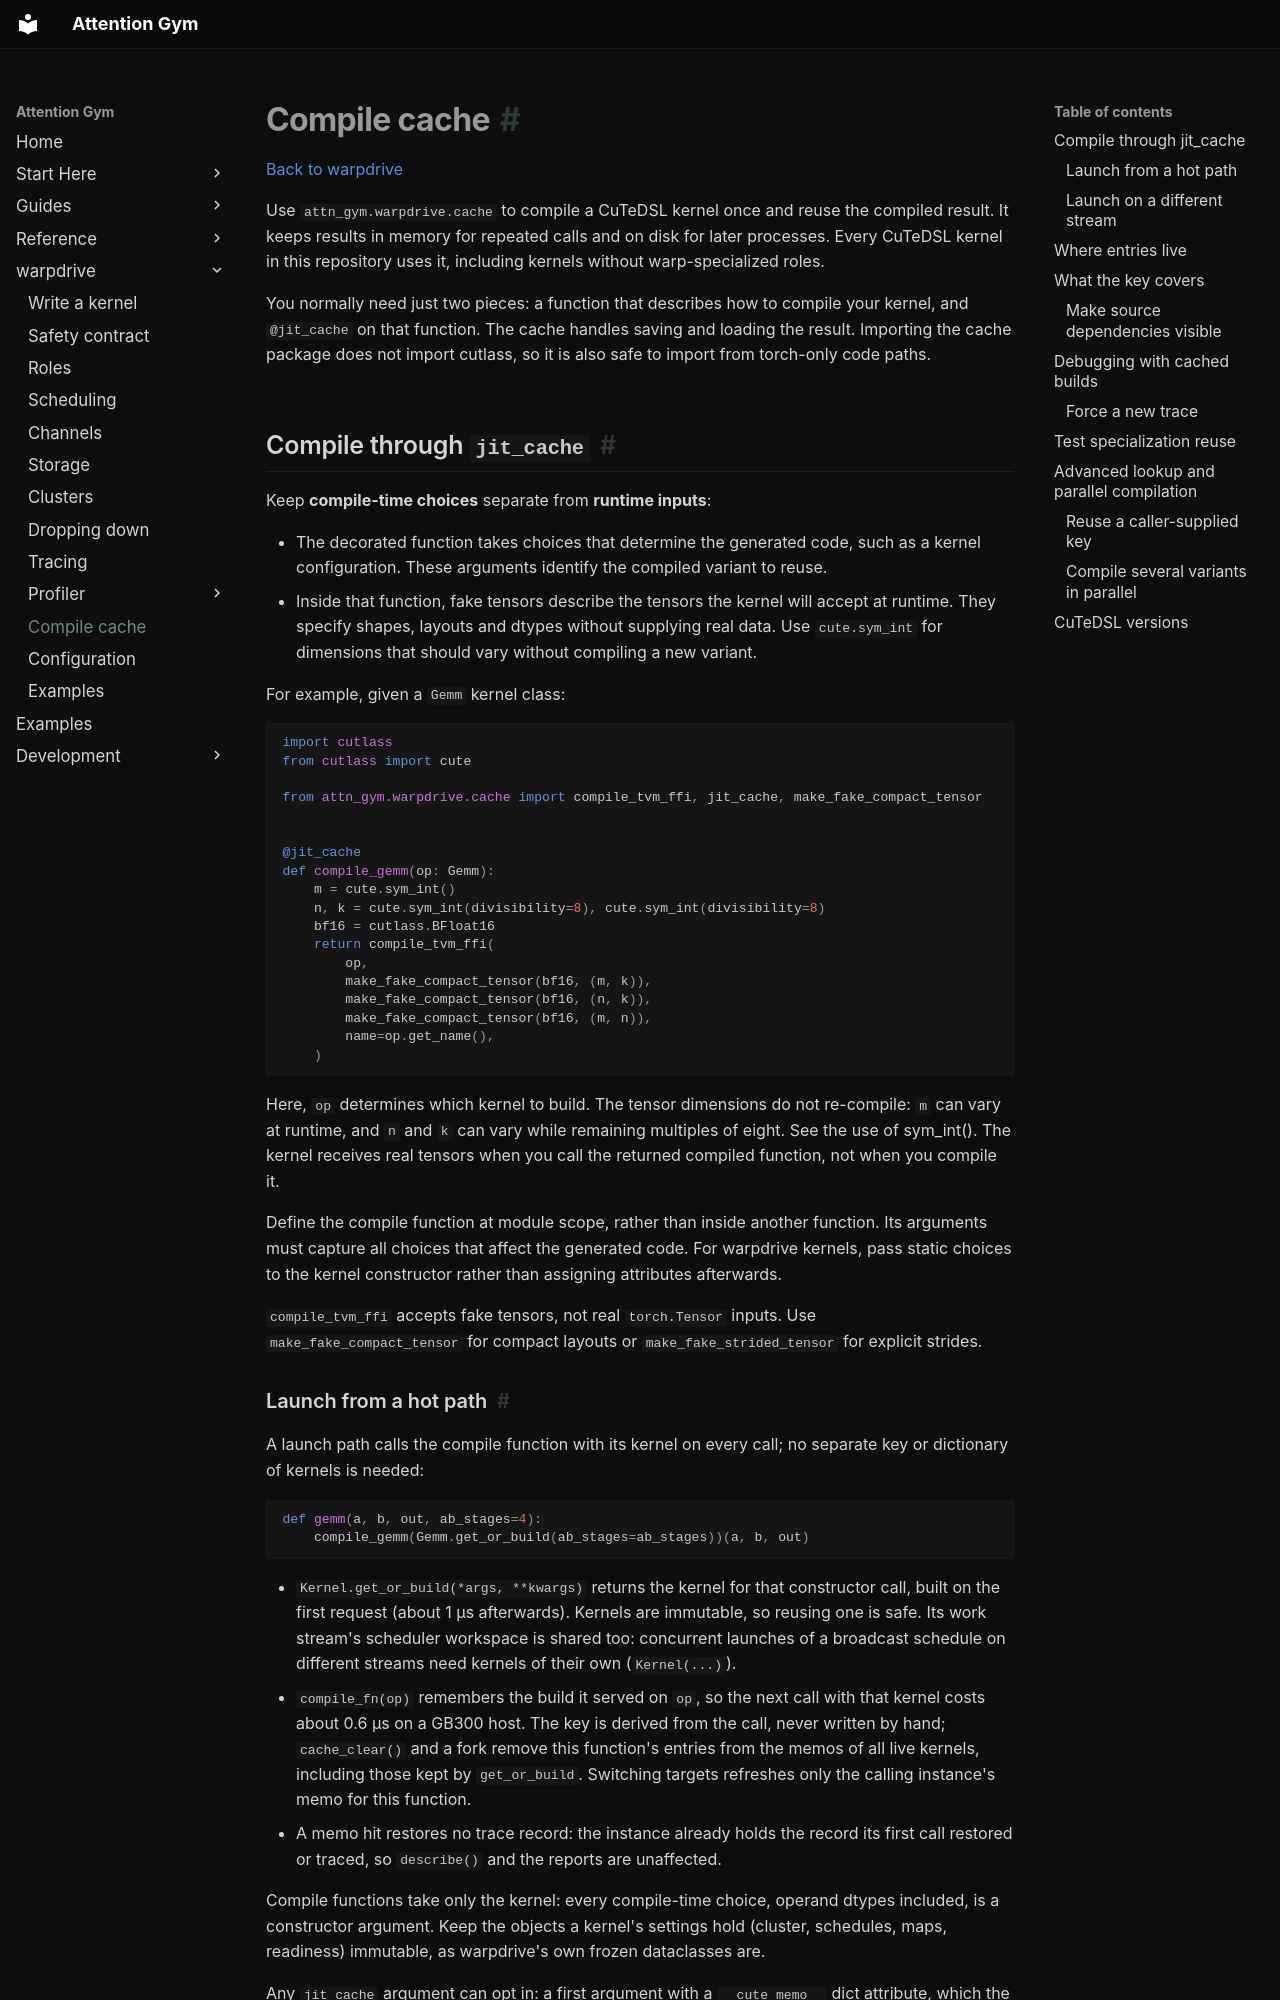

repository: meta-pytorch/attention-gym · page: warpdrive/cache/index.html · generator: mkdocs

# Compile cache

[Back to warpdrive](index.md)

Use `attn_gym.warpdrive.cache` to compile a CuTeDSL kernel once and reuse the compiled result.
It keeps results in memory for repeated calls and on disk for later processes. Every CuTeDSL
kernel in this repository uses it, including kernels without warp-specialized roles.

You normally need just two pieces: a function that describes how to compile your kernel, and
`@jit_cache` on that function. The cache handles saving and loading the result. Importing the
cache package does not import cutlass, so it is also safe to import from torch-only code paths.

## Compile through `jit_cache`

Keep **compile-time choices** separate from **runtime inputs**:

- The decorated function takes choices that determine the generated code, such as a kernel
  configuration. These arguments identify the compiled variant to reuse.
- Inside that function, fake tensors describe the tensors the kernel will accept at runtime.
  They specify shapes, layouts and dtypes without supplying real data. Use `cute.sym_int` for
  dimensions that should vary without compiling a new variant.

For example, given a `Gemm` kernel class:

```python
import cutlass
from cutlass import cute

from attn_gym.warpdrive.cache import compile_tvm_ffi, jit_cache, make_fake_compact_tensor


@jit_cache
def compile_gemm(op: Gemm):
    m = cute.sym_int()
    n, k = cute.sym_int(divisibility=8), cute.sym_int(divisibility=8)
    bf16 = cutlass.BFloat16
    return compile_tvm_ffi(
        op,
        make_fake_compact_tensor(bf16, (m, k)),
        make_fake_compact_tensor(bf16, (n, k)),
        make_fake_compact_tensor(bf16, (m, n)),
        name=op.get_name(),
    )
```

Here, `op` determines which kernel to build. The tensor dimensions do not re-compile:
`m` can vary at runtime, and `n` and `k` can vary while remaining multiples of eight. See the use of sym_int().
The kernel receives real tensors when you call the returned compiled function, not when you compile it.

Define the compile function at module scope, rather than inside another function. Its arguments
must capture all choices that affect the generated code. For warpdrive kernels, pass static
choices to the kernel constructor rather than assigning attributes afterwards.

`compile_tvm_ffi` accepts fake tensors, not real `torch.Tensor` inputs. Use
`make_fake_compact_tensor` for compact layouts or `make_fake_strided_tensor` for explicit strides.

### Launch from a hot path

A launch path calls the compile function with its kernel on every call; no separate key or
dictionary of kernels is needed:

```python
def gemm(a, b, out, ab_stages=4):
    compile_gemm(Gemm.get_or_build(ab_stages=ab_stages))(a, b, out)
```

- `Kernel.get_or_build(*args, **kwargs)` returns the kernel for that constructor call, built on
  the first request (about 1 µs afterwards). Kernels are immutable, so reusing one is safe. Its
  work stream's scheduler workspace is shared too: concurrent launches of a broadcast schedule on
  different streams need kernels of their own (`Kernel(...)`).
- `compile_fn(op)` remembers the build it served on `op`, so the next call with that kernel
  costs about 0.6 µs on a GB300 host. The key is derived from the call, never written by hand;
  `cache_clear()` and a fork remove this function's entries from the memos of all live kernels,
  including those kept by `get_or_build`. Switching targets refreshes only the calling
  instance's memo for this function.
- A memo hit restores no trace record: the instance already holds the record its first call
  restored or traced, so `describe()` and the reports are unaffected.

Compile functions take only the kernel: every compile-time choice, operand dtypes included, is
a constructor argument. Keep the objects a kernel's settings hold (cluster, schedules, maps,
readiness) immutable, as warpdrive's own frozen dataclasses are.

Any `jit_cache` argument can opt in: a first argument with a `__cute_memo__` dict attribute,
which the object replaces whenever anything its key reads changes.
